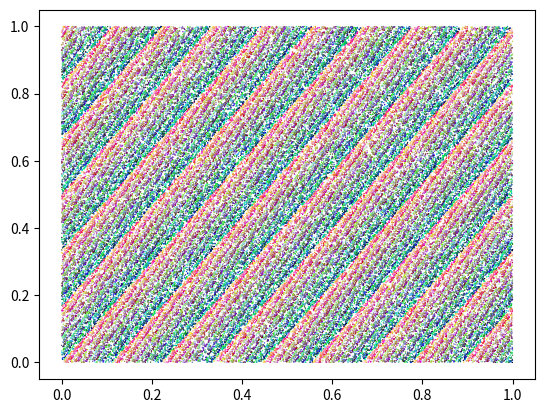

Reproduce this figure in Python.
import numpy as np
import matplotlib.pyplot as plt
#ciste multiplikativni generator
#IBM RANDU
a=65539
m=2147483648
i_seed=1234
n=100000
x = np.empty(n, dtype=float) #deklarace pole x-souradnic
y = np.empty(n, dtype=float) #deklarace pole y-souradnic
color=np.empty([n,3],dtype=float) #deklarace pole barva RGB
#ciste multiplikativni generator
i_old=i_seed
for i in range(0,n):
   i_next=(a*i_old) % m
   i_old=i_next
   r=i_next/m
   x[i]=r
   i_next=(a*i_old) % m
   i_old=i_next
   r=i_next/m
   y[i]=r
   i_next=(a*i_old) % m
   i_old=i_next
   color[i,0]=i_next/m
   i_next=(a*i_old) % m
   i_old=i_next
   color[i,1]=i_next/m
   i_next=(a*i_old) % m
   i_old=i_next
   color[i,2]=i_next/m
plt.scatter(x,y,s=1,c=color,edgecolors="none") #nakresli graf